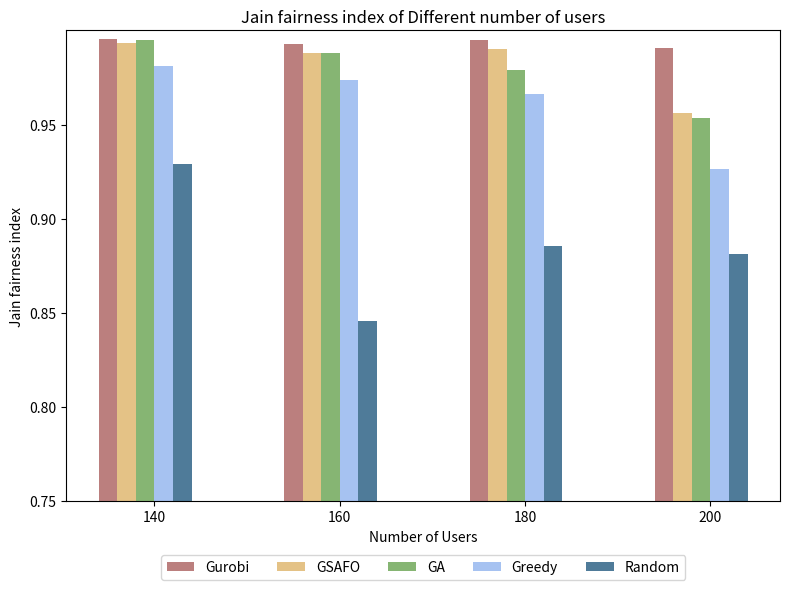

Reproduce this figure in Python.
import os
import numpy as np
import matplotlib.pyplot as plt

if __name__ == "__main__":

    # 输出结果文件夹
    output_folder = "simulation_results"
    os.makedirs(output_folder, exist_ok=True)

    # Example data
    execution_ratios = [140, 160, 180, 200]  # 修改横坐标为 140, 160, 180, 200
    jian_indexes = {
        'Gurobi': [0.9957, 0.9928, 0.9948, 0.9908],
        # 'GSAFO': [0.9935, 0.9916, 0.9917, 0.9745],
        'GSAFO': [0.9936, 0.9883, 0.9901, 0.9562],
        'GA': [0.9947, 0.9881, 0.9789, 0.9534],
        'Greedy': [0.9812, 0.9736, 0.9664, 0.9265],
        'Random': [0.9288, 0.8457, 0.8853, 0.8811]
    }

    # Plotting the bar chart
    fig, ax = plt.subplots(figsize=(8, 6))

    bar_width = 0.1
    index = np.arange(len(execution_ratios))

    colors = ['#bb7f7e', '#e4c286', '#86b573', '#a6c2f1', '#4f7b99']  # Colors slightly darker

    for i, (label, jain_index) in enumerate(jian_indexes.items()):
        ax.bar(index + i * bar_width, jain_index, bar_width, label=label, color=colors[i])

    ax.set_xlabel('Number of Users')
    ax.set_ylabel('Jain fairness index')
    ax.set_title('Jain fairness index of Different number of users')

    # 设置横坐标标签为 140, 160, 180, 200
    ax.set_xticks(index + bar_width * 2.5)
    ax.set_xticklabels([f'{x}' for x in execution_ratios])

    # 设置纵坐标从0.75开始，每次增大0.05
    ax.set_ylim(0.75, 1.0)  # 设置纵坐标范围
    ax.set_yticks(np.arange(0.75, 1.00, 0.05))  # 设置纵坐标刻度

    # 调整图例位置，放置在图像下方
    ax.legend(loc='upper center', bbox_to_anchor=(0.5, -0.1), ncol=5)

    # 调整布局
    plt.tight_layout()
    # 保存图片到指定文件夹
    image_path = os.path.join(output_folder, 'Jain-fairness-index-compair.png')
    plt.savefig(image_path, transparent=False)
    plt.show()

